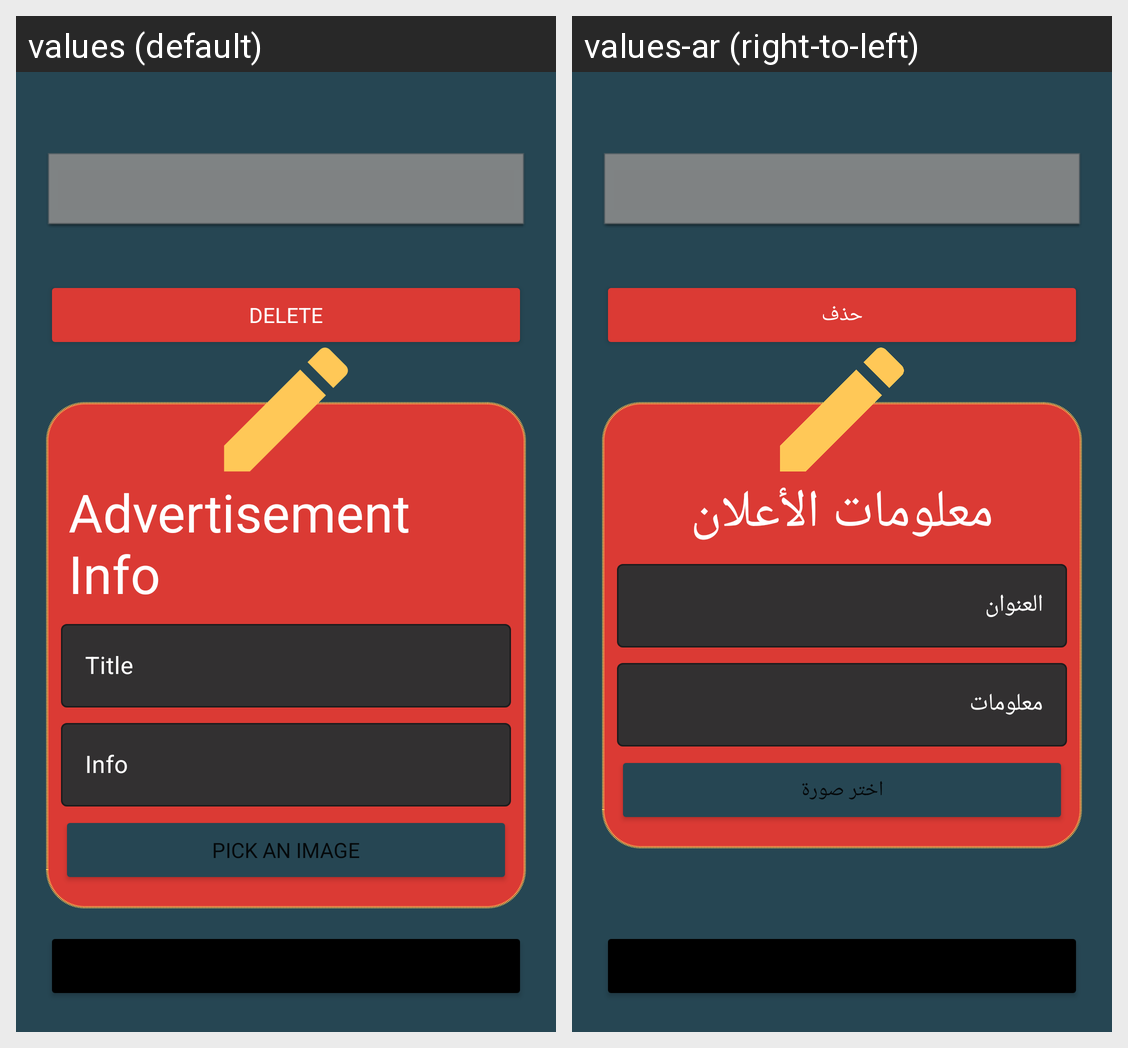

Strings drawn on this Android screen and how each of the app's shown locales translates them:
Android screen res/layout/activity_edit_adv.xml rendered under 2 locales, left to right: values (default), values-ar (right-to-left). Device: Nexus 5 (rendered at 1080×1920; each locale shown at half size, 540×960, under a caption strip naming it); theme Theme.Housing.
Strings drawn on this screen, with the default value and each locale's value (text and hints the layout hard-codes, and strings that could not be matched under every locale, appear in the picture but are not listed):

delete
  values: Delete
  values-ar: حذف

advertisement_info
  values: Advertisement Info
  values-ar: معلومات الأعلان

title
  values: Title
  values-ar: العنوان

info
  values: Info
  values-ar: معلومات

pick_an_image
  values: Pick an Image
  values-ar: اختر صورة
